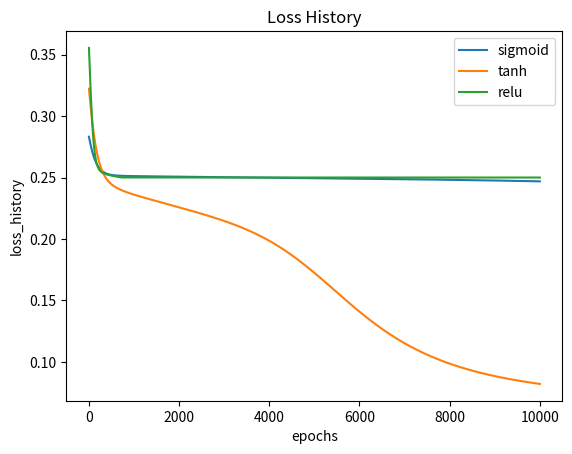

Source code (Python):
import numpy as np
import matplotlib.pyplot as plt

def sigmoid(x):
    return 1/(1+np.exp(-x))

def tanh(x):
    return np.tanh(x)

def relu(x):
    return np.maximum(x,0)

def sigmoid_derivative(x):
    return x*(1-x)

def tanh_derivative(x):
    return 1 - np.tanh(x)**2

def relu_derivative(x):
    return np.where(x>0,1,0)


def intializeWeights(input_size, hidden_size, output_size):
    np.random.seed(42)
    hidden_layer_input_weights = np.random.randn(input_size, hidden_size)
    hidden_layer_output_weights = np.random.randn(hidden_size, output_size)

    return hidden_layer_input_weights, hidden_layer_output_weights

def forward_propogation(inputs, hidden_layer_input_weights, hidden_layer_output_weights, activation_function):

    hidden_layer_input = np.dot(inputs,hidden_layer_input_weights)
    hidden_layer_output = activation_function(hidden_layer_input)

    output_layer_input = np.dot(hidden_layer_output,hidden_layer_output_weights)
    output_layer_output = sigmoid(output_layer_input)

    return hidden_layer_output,output_layer_output

def backward_propogation(inputs, target, hidden_layer_input_weights, hidden_layer_output_weights,
                         hidden_layer_output,output_layer_output, learning_rate, activation_derivative):

    output_error = target-output_layer_output
    output_delta = output_error * sigmoid_derivative(output_layer_output)

    hidden_layer_error = output_delta.dot(hidden_layer_output_weights.T)
    hidden_layer_delta = hidden_layer_error * activation_derivative(hidden_layer_output)

    hidden_layer_output_weights += hidden_layer_output.T.dot(output_delta)*learning_rate
    hidden_layer_input_weights +=  inputs.T.dot(hidden_layer_delta)*learning_rate

def training_neural_network(inputs, target, hidden_size, output_size, learning_rate, ephocs, activation_derivative, activation_function):
    input_size = inputs.shape[1]

    hidden_layer_input_weights, hidden_layer_output_weights = intializeWeights(input_size, hidden_size, output_size)

    loss_history = []

    for epoch in range(ephocs):

        hidden_layer_output,output_layer_output=forward_propogation(inputs, hidden_layer_input_weights, hidden_layer_output_weights, activation_function)

        backward_propogation(inputs, target, hidden_layer_input_weights, hidden_layer_output_weights,
                         hidden_layer_output,output_layer_output, learning_rate, activation_derivative)

        loss= calucate_loss(target, output_layer_output)

        loss_history.append(loss)

        if epoch % 1000 == 0:
            print(f"epoch : {epoch} loss : {loss} ")

    return loss_history,hidden_layer_input_weights, hidden_layer_output_weights

def calucate_loss(target, output_layer_output):
    loss = np.mean((target-output_layer_output)**2)
    return loss


inputs = np.array([[0,0],[0,1],[1,0],[1,1]])
target = np.array([[0],[1],[1],[0]])
output_size = 1
hidden_size = 4
epochs = 10001
learning_rate = 0.01

sigmoid_loss_history, sigmoid_hidden_layer_input_weights, sigmoid_hidden_layer_output_weights = training_neural_network(inputs, target, hidden_size, output_size,
                                                                                                                        learning_rate, epochs, sigmoid_derivative, sigmoid)

tanh_loss_history, tanh_hidden_layer_input_weights, tanh_hidden_layer_output_weights = training_neural_network(inputs, target, hidden_size, output_size,
                                                                                                                        learning_rate, epochs, tanh_derivative, tanh)

relu_loss_history, relu_hidden_layer_input_weights, relu_hidden_layer_output_weights = training_neural_network(inputs, target, hidden_size, output_size,
                                                                                                                        learning_rate, epochs, relu_derivative, relu)

plt.plot(sigmoid_loss_history, label='sigmoid')
plt.plot(tanh_loss_history, label='tanh')
plt.plot(relu_loss_history, label='relu')
plt.title("Loss History")
plt.xlabel('epochs')
plt.ylabel('loss_history')
plt.legend()
plt.show()
